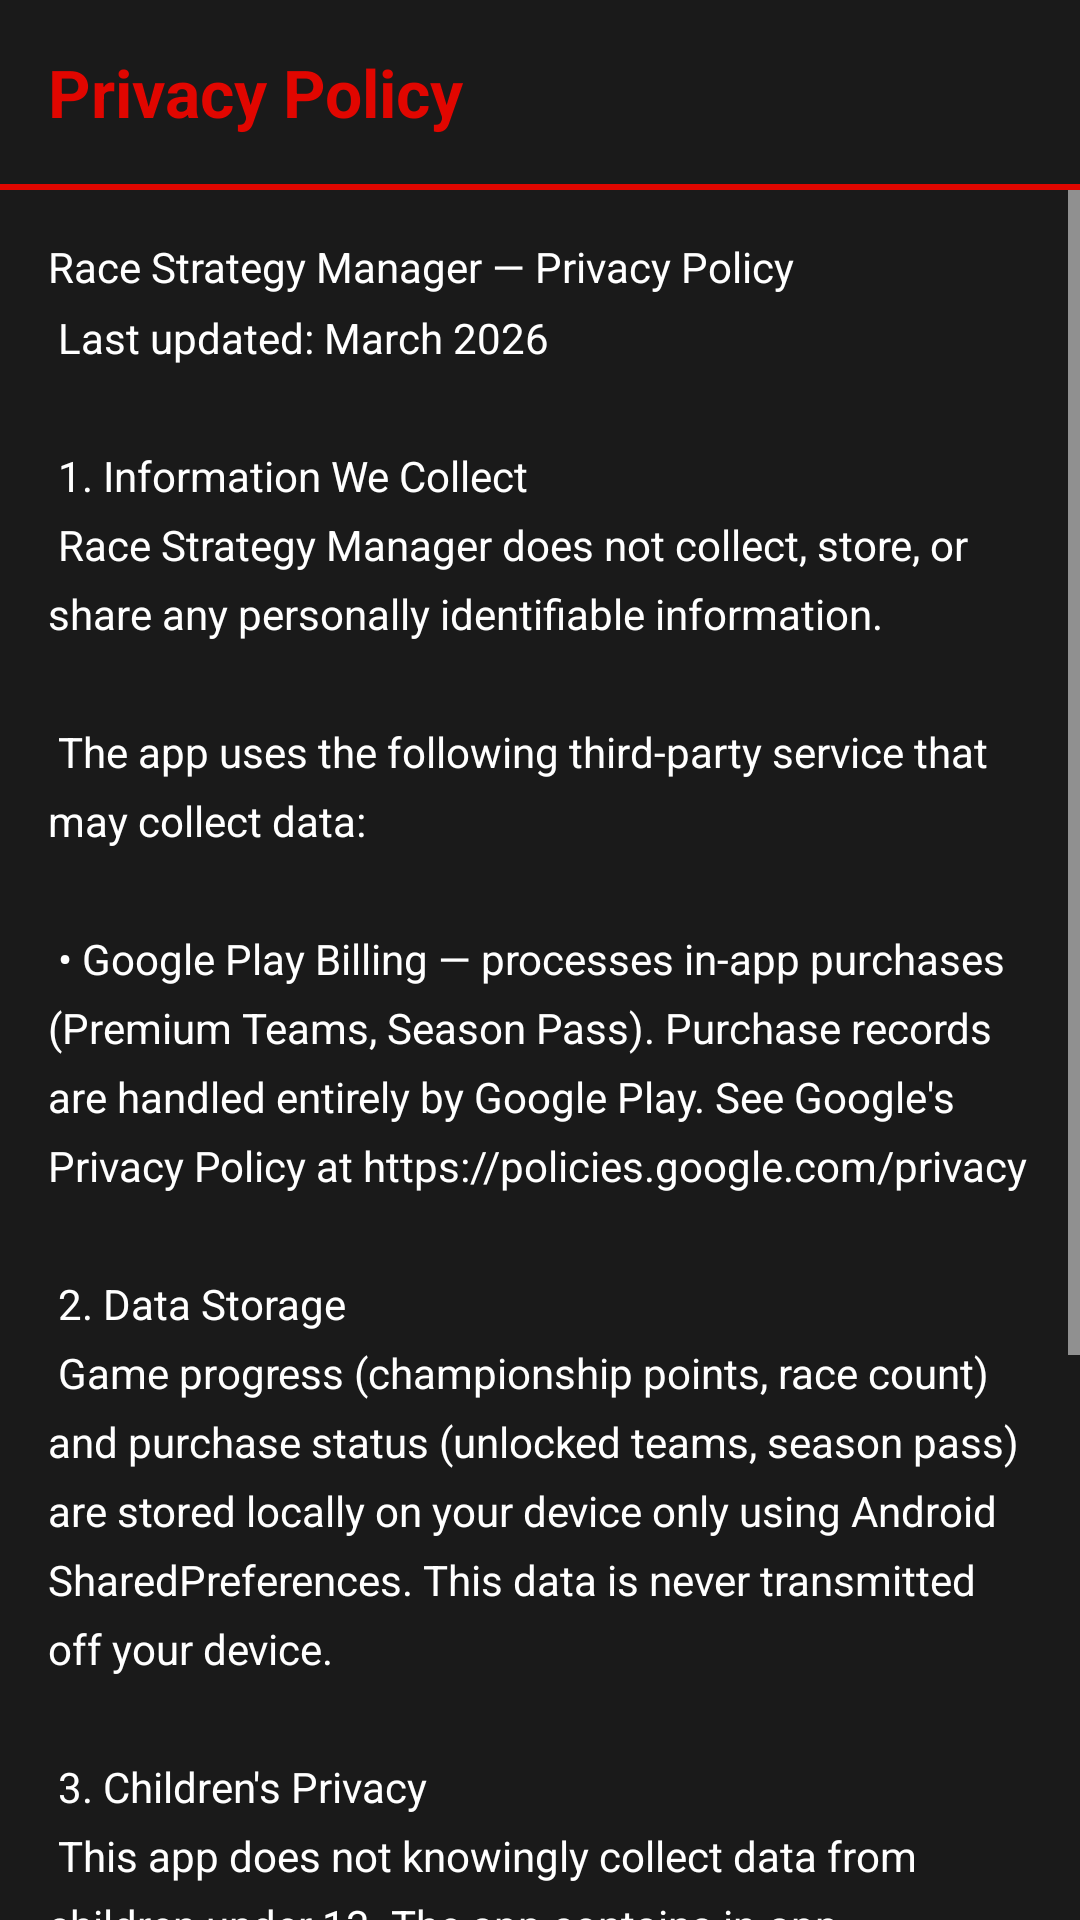

Layout XML and referenced resources for this Android screen:
<!-- AndroidManifest.xml: application theme AppTheme -->
<!-- res/layout/activity_privacy_policy.xml -->
<?xml version="1.0" encoding="utf-8"?>
<androidx.constraintlayout.widget.ConstraintLayout
    xmlns:android="http://schemas.android.com/apk/res/android"
    xmlns:app="http://schemas.android.com/apk/res-auto"
    android:layout_width="match_parent"
    android:layout_height="match_parent"
    android:background="@color/f1_black">

    <TextView
        android:id="@+id/tv_pp_title"
        android:layout_width="0dp"
        android:layout_height="wrap_content"
        android:text="@string/privacy_policy_title"
        android:textColor="@color/f1_red"
        android:textSize="22sp"
        android:textStyle="bold"
        android:padding="16dp"
        app:layout_constraintTop_toTopOf="parent"
        app:layout_constraintStart_toStartOf="parent"
        app:layout_constraintEnd_toEndOf="parent" />

    <View
        android:id="@+id/divider"
        android:layout_width="0dp"
        android:layout_height="2dp"
        android:background="@color/f1_red"
        app:layout_constraintTop_toBottomOf="@+id/tv_pp_title"
        app:layout_constraintStart_toStartOf="parent"
        app:layout_constraintEnd_toEndOf="parent" />

    <ScrollView
        android:layout_width="0dp"
        android:layout_height="0dp"
        app:layout_constraintTop_toBottomOf="@+id/divider"
        app:layout_constraintBottom_toBottomOf="parent"
        app:layout_constraintStart_toStartOf="parent"
        app:layout_constraintEnd_toEndOf="parent">

        <TextView
            android:layout_width="match_parent"
            android:layout_height="wrap_content"
            android:text="@string/privacy_policy_text"
            android:textColor="@color/f1_white"
            android:textSize="14sp"
            android:lineSpacingMultiplier="1.4"
            android:padding="16dp" />

    </ScrollView>

</androidx.constraintlayout.widget.ConstraintLayout>
<!-- resources referenced by this layout -->
<resources>
  <color name="f1_black">#1A1A1A</color>
  <color name="f1_red">#E10600</color>
  <color name="f1_white">#FFFFFF</color>
  <string name="privacy_policy_text">
  Race Strategy Manager — Privacy Policy\n
  Last updated: March 2026\n\n
  
  1. Information We Collect\n
  Race Strategy Manager does not collect, store, or share any personally identifiable information.\n\n
  
  The app uses the following third-party service that may collect data:\n\n
  
  • Google Play Billing — processes in-app purchases (Premium Teams, Season Pass). Purchase records are handled entirely by Google Play. See Google\'s Privacy Policy at https://policies.google.com/privacy\n\n
  
  2. Data Storage\n
  Game progress (championship points, race count) and purchase status (unlocked teams, season pass) are stored locally on your device only using Android SharedPreferences. This data is never transmitted off your device.\n\n
  
  3. Children\'s Privacy\n
  This app does not knowingly collect data from children under 13. The app contains in-app purchases and is intended for general audiences.\n\n
  
  4. Changes to This Policy\n
  We may update this Privacy Policy from time to time. Any changes will be reflected with an updated date above.\n\n
  
  5. Contact\n
  If you have any questions about this Privacy Policy, please contact the developer through the Google Play Store listing.
      </string>
  <string name="privacy_policy_title">Privacy Policy</string>
  <style name="AppTheme" parent="Theme.AppCompat.NoActionBar">
          <item name="colorPrimary">@color/colorPrimary</item>
          <item name="colorPrimaryDark">@color/colorPrimaryDark</item>
          <item name="colorAccent">@color/colorAccent</item>
          <item name="android:windowBackground">@color/f1_black</item>
          <item name="android:textColorPrimary">@color/f1_white</item>
          <item name="android:textColorSecondary">@color/f1_white</item>
      </style>
  <color name="colorPrimary">#E10600</color>
  <color name="colorPrimaryDark">#A00000</color>
  <color name="colorAccent">#FFD700</color>
</resources>
